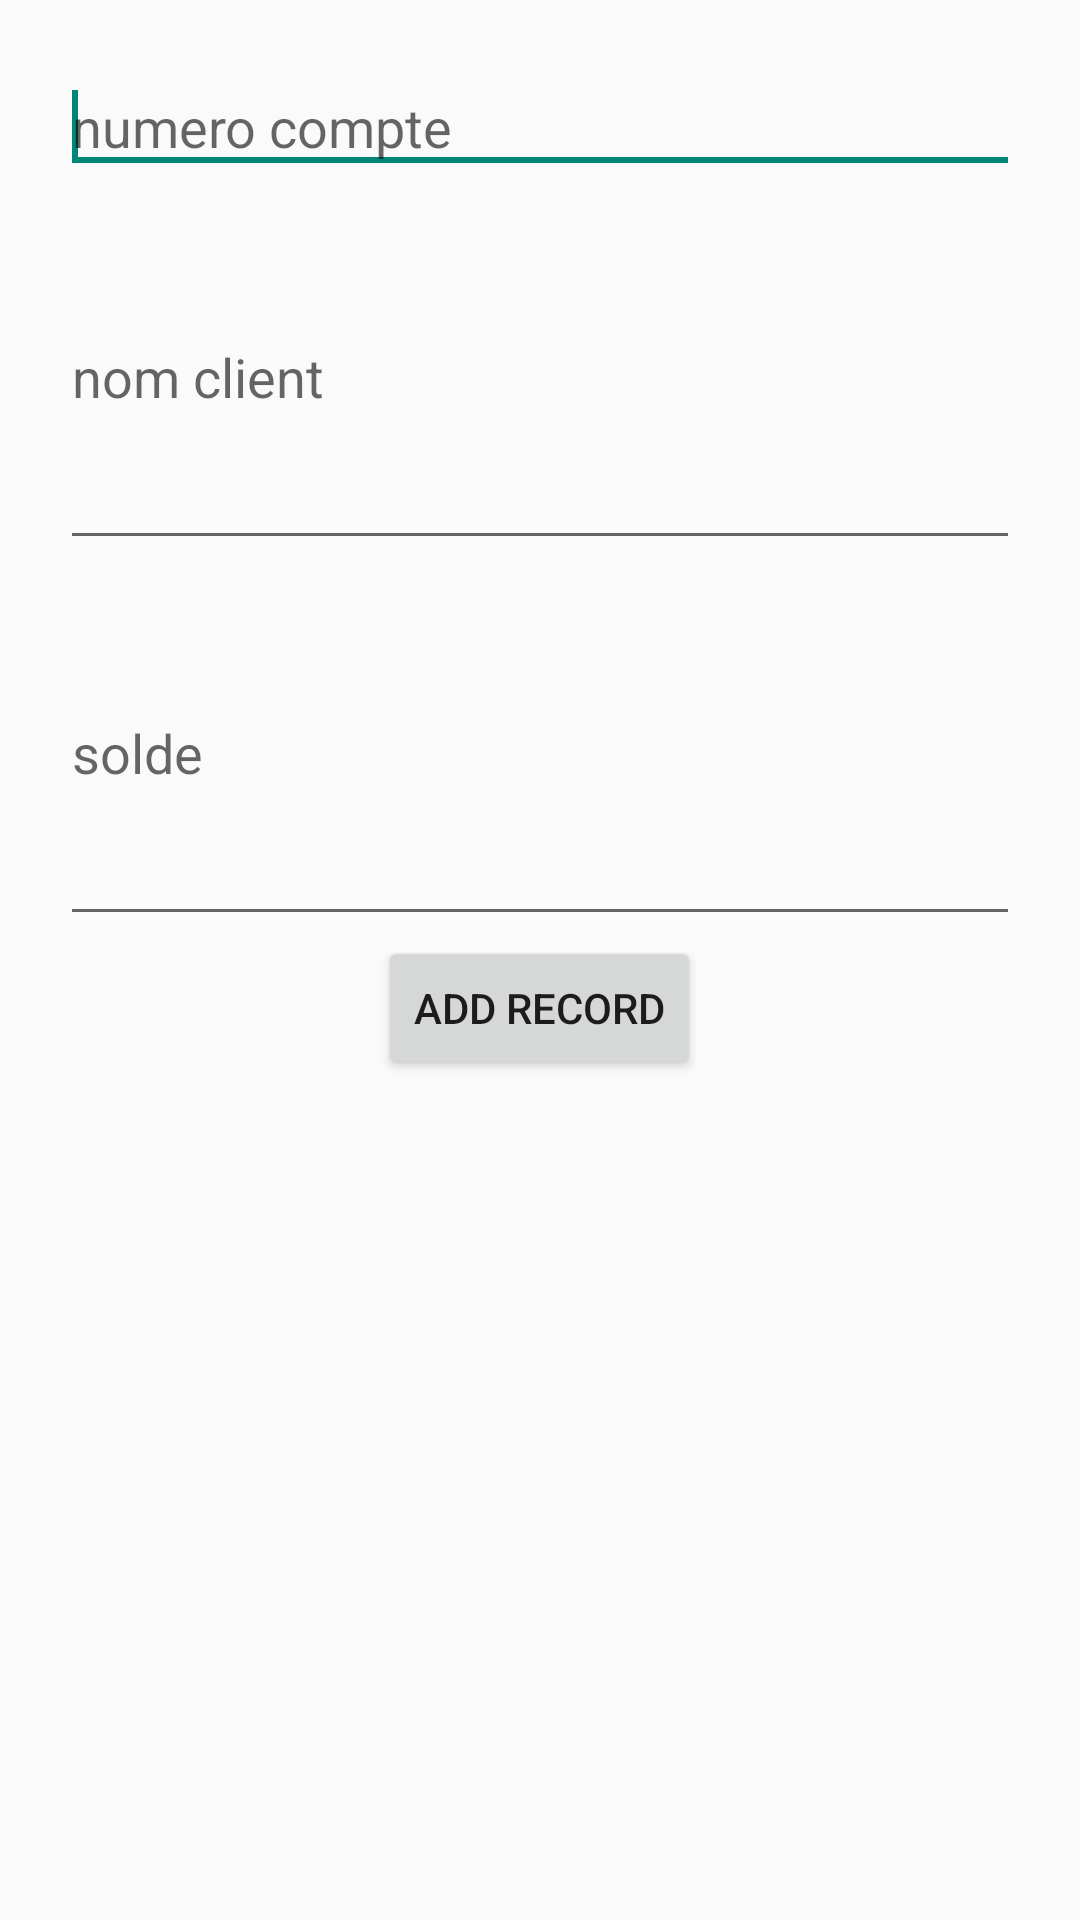

Produce the Android XML layout that renders to this screen, including the resource entries it uses.
<!-- AndroidManifest.xml: application theme AppTheme -->
<!-- res/layout/ajouter_client.xml -->
<?xml version="1.0" encoding="utf-8"?>
<LinearLayout xmlns:android="http://schemas.android.com/apk/res/android"
    android:layout_width="match_parent"
    android:layout_height="match_parent"
    android:orientation="vertical"
    android:padding="20dp" >

    <EditText
        android:id="@+id/editTextNumCompte"
        android:layout_width="match_parent"
        android:layout_height="wrap_content"
        android:ems="10"
        android:hint="@string/enter_numCompte" >

        <requestFocus />
    </EditText>

    <EditText
        android:id="@+id/editTextNomClient"
        android:layout_width="match_parent"
        android:layout_height="wrap_content"
        android:ems="10"
        android:hint="@string/enter_nomClient"
        android:inputType="textMultiLine"
        android:minLines="5" >
    </EditText>


    <EditText
        android:id="@+id/editTextSolde"
        android:layout_width="match_parent"
        android:layout_height="wrap_content"
        android:ems="10"
        android:hint="@string/enter_solde"
        android:inputType="textMultiLine"
        android:minLines="5" >
    </EditText>



    <Button
        android:id="@+id/add_record"
        android:layout_width="wrap_content"
        android:layout_height="wrap_content"
        android:layout_gravity="center"
        android:text="@string/add_record" />

</LinearLayout>
<!-- resources referenced by this layout -->
<resources>
  <string name="add_record">Add record</string>
  <string name="enter_nomClient">nom client</string>
  <string name="enter_numCompte">numero compte</string>
  <string name="enter_solde">solde</string>
  <style name="AppTheme" parent="Theme.AppCompat.Light.NoActionBar">
          
          <item name="colorPrimary">@color/black</item>
          
  
      </style>
  <color name="black">#000</color>
</resources>
